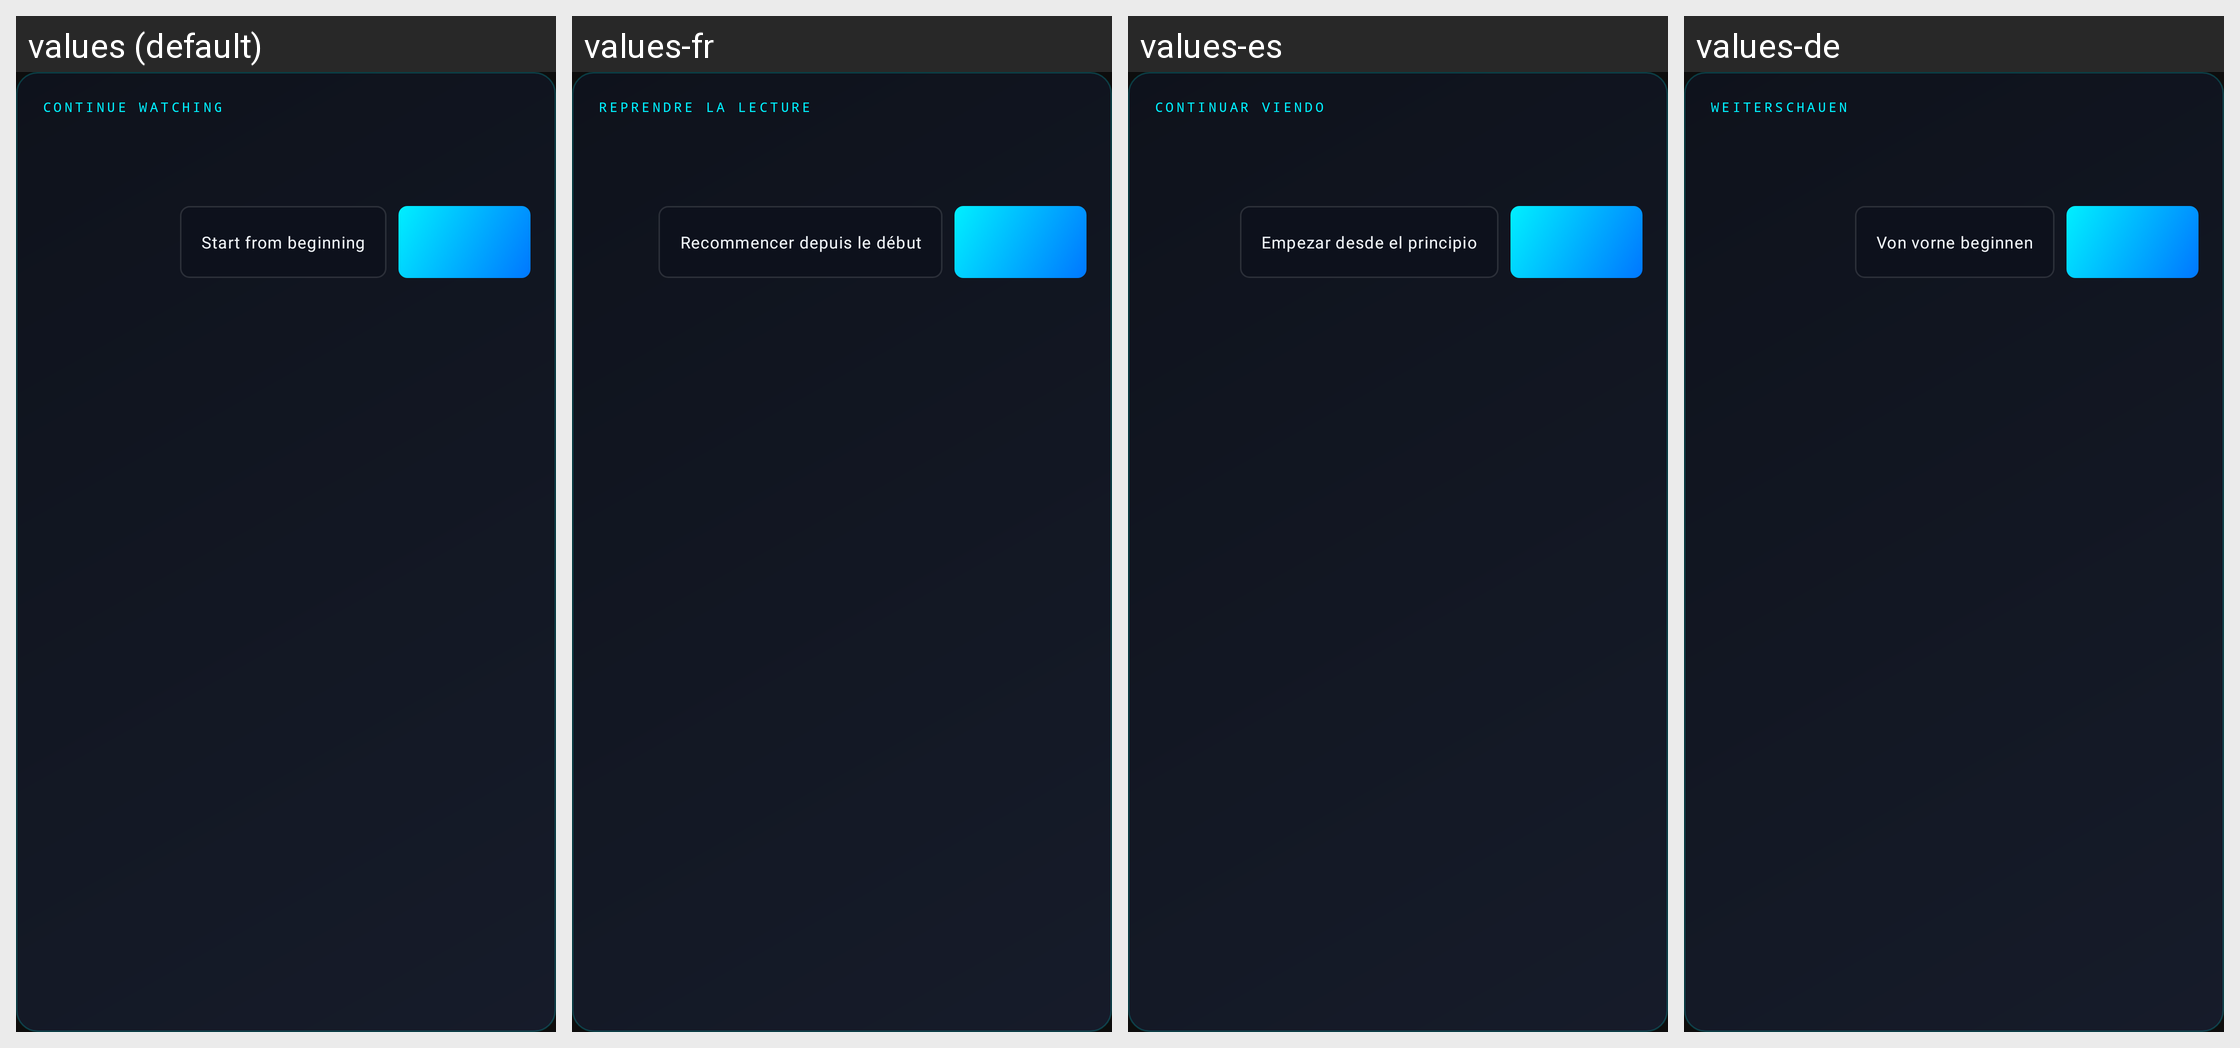

Locale-by-locale string values for the Android screen shown in this grid:
Android screen res/layout/dialog_resume_choice.xml rendered under 4 locales, left to right: values (default), values-fr, values-es, values-de. Device: Nexus 5 (rendered at 1080×1920; each locale shown at half size, 540×960, under a caption strip naming it); theme AppTheme.
Other locales in the repository, not shown: values-it, values-pt.
Strings drawn on this screen, with the default value and each locale's value (text and hints the layout hard-codes, and strings that could not be matched under every locale, appear in the picture but are not listed):

resume_choice_eyebrow
  values: CONTINUE WATCHING
  values-fr: REPRENDRE LA LECTURE
  values-es: CONTINUAR VIENDO
  values-de: WEITERSCHAUEN

resume_choice_start_over
  values: Start from beginning
  values-fr: Recommencer depuis le début
  values-es: Empezar desde el principio
  values-de: Von vorne beginnen
